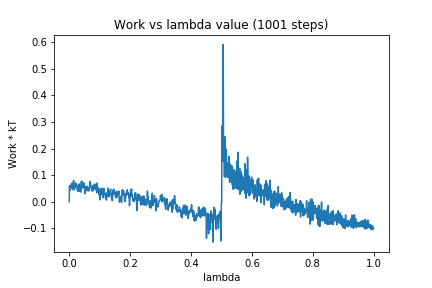

The table this chart was drawn from, first rows:
0, 0.0
1, 0.05914
2, 0.04222
3, 0.05891
4, 0.05423
5, 0.06168
6, 0.05403
7, 0.058
8, 0.06978
9, 0.05135
10, 0.05625
11, 0.04561
12, 0.0497
13, 0.07042
14, 0.07994
15, 0.07905
16, 0.05961
17, 0.04442
18, 0.06508
19, 0.06218
20, 0.05412
21, 0.07078
22, 0.06866
23, 0.05791
24, 0.06318
25, 0.06228
26, 0.04505
27, 0.04303
28, 0.03959
29, 0.05553
30, 0.05702
31, 0.06432
32, 0.03862
33, 0.06709
34, 0.05749
35, 0.05427
36, 0.05728
37, 0.03998
38, 0.03608
39, 0.0573
40, 0.07611
41, 0.05003
42, 0.07197
43, 0.07479
44, 0.07117
45, 0.0623
46, 0.05192
47, 0.05742
48, 0.06762
49, 0.07
50, 0.05733
51, 0.02946
52, 0.04226
53, 0.04691
54, 0.05681
55, 0.04057
56, 0.04457
57, 0.05154
58, 0.05821
59, 0.04702
60, 0.0539
... 940 more rows
